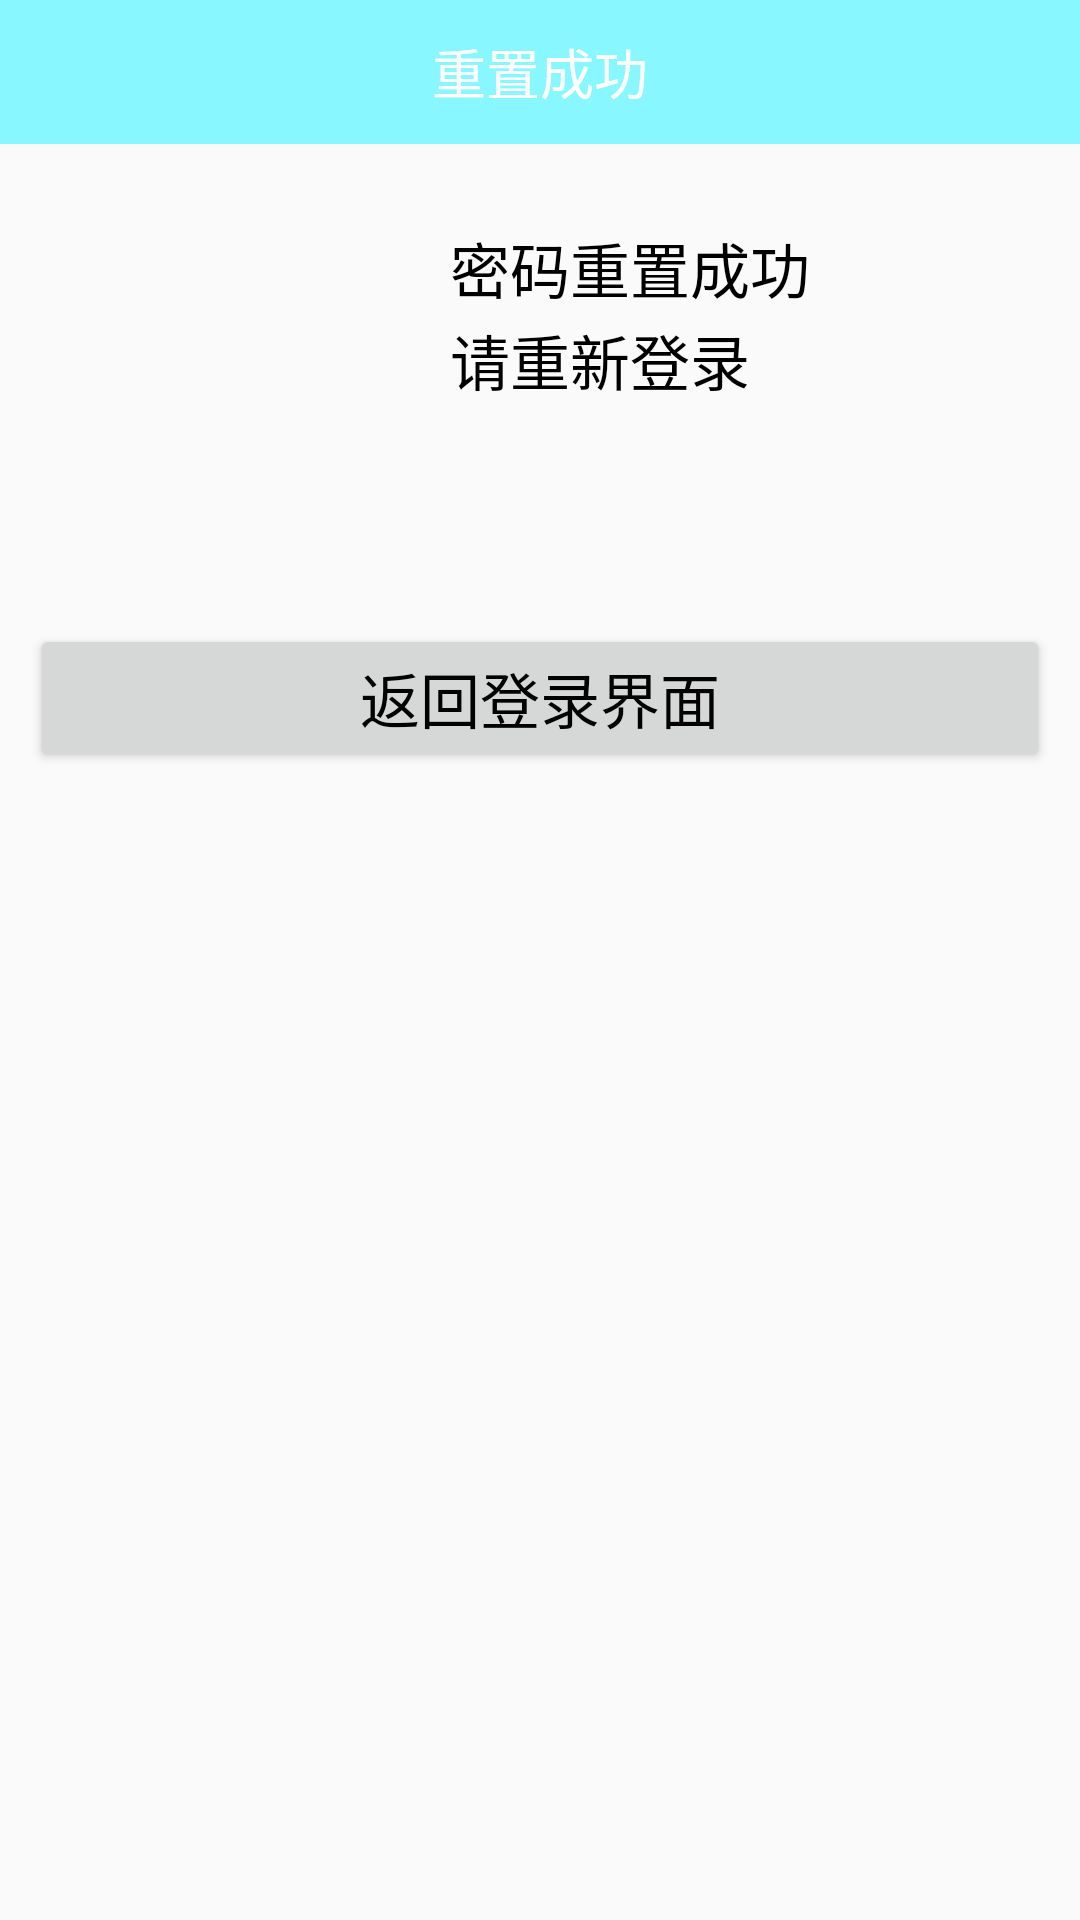

Reconstruct the res/layout file that produces this screen, plus the resources it refers to.
<!-- AndroidManifest.xml: application theme AppTheme -->
<!-- res/layout/activity_resetsucceed.xml -->
<?xml version="1.0" encoding="utf-8"?>
<LinearLayout xmlns:android="http://schemas.android.com/apk/res/android"
    android:layout_width="match_parent"
    android:layout_height="match_parent"
    android:orientation="vertical">

    <LinearLayout
        android:layout_width="match_parent"
        android:layout_height="48dp"
        android:orientation="vertical"
        android:background="@color/colorPrimary">
        <TextView
            android:layout_width="match_parent"
            android:layout_height="match_parent"
            android:gravity="center"
            android:textColor="@color/smssdk_white"
            android:text="重置成功"
            android:textSize="18sp"/>
    </LinearLayout>

    <RelativeLayout
        android:layout_width="match_parent"
        android:layout_height="140dp"
        android:layout_marginLeft="10dp">
        <View
            android:id="@+id/pass4_view"
            android:layout_width="match_parent"
            android:layout_height="80px"
            android:layout_alignParentTop="true"/>
        <ImageView
            android:id="@+id/pass4_image"
            android:layout_width="60dp"
            android:layout_height="60dp"
            android:layout_marginLeft="80dp"
            android:layout_below="@id/pass4_view"/>
        <TextView
            android:id="@+id/pass4_txt1"
            android:layout_width="match_parent"
            android:layout_height="wrap_content"
            android:layout_above="@id/pass4_txt2"
            android:layout_toRightOf="@id/pass4_image"
            android:layout_alignTop="@id/pass4_image"
            android:text="密码重置成功"
            android:textSize="20sp" />

        <TextView
            android:id="@+id/pass4_txt2"
            android:layout_width="match_parent"
            android:layout_height="wrap_content"
            android:layout_alignBottom="@id/pass4_image"
            android:layout_toEndOf="@id/pass4_image"
            android:layout_toRightOf="@id/pass4_image"
            android:text="请重新登录"
            android:textSize="20sp" />
        
    </RelativeLayout>

    <LinearLayout
        android:layout_marginStart="10dp"
        android:layout_marginLeft="10dp"
        android:layout_width="match_parent"
        android:layout_height="wrap_content"
        android:orientation="vertical">
        <Button
            android:layout_marginRight="10dp"
            android:id="@+id/pass4_back"
            android:layout_marginTop="20dp"
            android:layout_width="match_parent"
            android:layout_height="wrap_content"
            android:text="返回登录界面"
            android:textSize="20sp" />
    </LinearLayout>

</LinearLayout>
<!-- resources referenced by this layout -->
<resources>
  <color name="colorPrimary">#88f7ff</color>
  <color name="smssdk_white">#ffffff</color>
  <style name="AppTheme" parent="Theme.AppCompat.Light.NoActionBar">
          
          <item name="colorPrimary">@color/colorPrimary</item>
          <item name="colorPrimaryDark">@color/colorPrimaryDark</item>
          <item name="colorAccent">@color/icon_more</item>
          <item name="android:textColor">@color/text_color</item>
      </style>
  <color name="colorPrimaryDark">#54000000</color>
  <color name="icon_more">#70ff87</color>
  <color name="text_color">#000000</color>
</resources>
